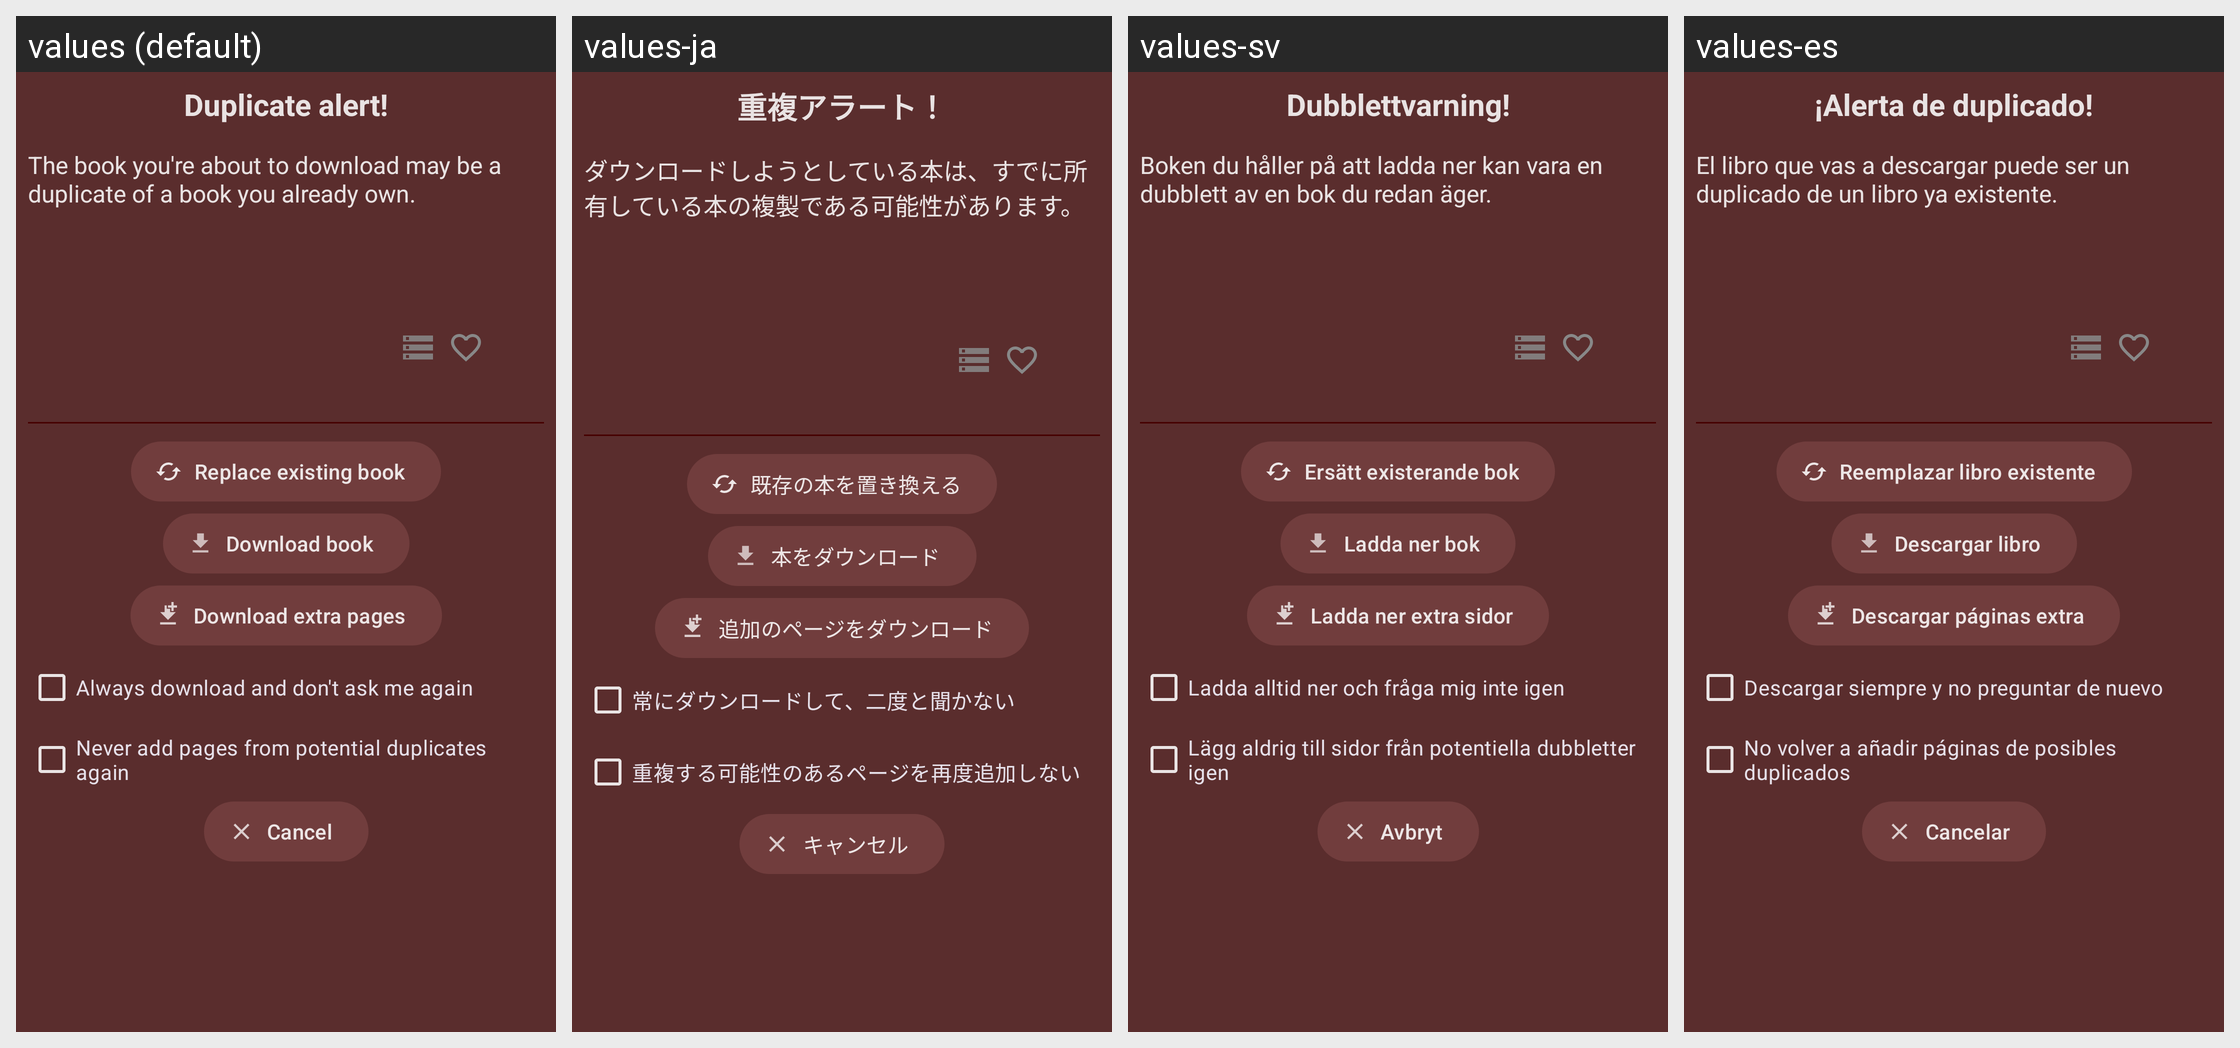

Translations of the strings shown on this Android screen, per locale in the grid:
Android screen res/layout/dialog_web_duplicate.xml rendered under 4 locales, left to right: values (default), values-ja, values-sv, values-es. Device: Nexus 5 (rendered at 1080×1920; each locale shown at half size, 540×960, under a caption strip naming it); theme Theme.Light.
Other locales in the repository, not shown: values-fr, values-hu, values-it, values-ko, values-nb-rNO, values-pt-rBR, values-ru, values-uk.
Strings drawn on this screen, with the default value and each locale's value (text and hints the layout hard-codes, and strings that could not be matched under every locale, appear in the picture but are not listed):

duplicate_alert
  values: Duplicate alert!
  values-ja: 重複アラート！
  values-sv: Dubblettvarning!
  values-es: ¡Alerta de duplicado!

duplicate_alert_subtitle_book
  values: The book you're about to download may be a duplicate of a book you already own.
  values-ja: ダウンロードしようとしている本は、すでに所有している本の複製である可能性があります。
  values-sv: Boken du håller på att ladda ner kan vara en dubblett av en bok du redan äger.
  values-es: El libro que vas a descargar puede ser un duplicado de un libro ya existente.

duplicate_alert_replace_existing
  values: Replace existing book
  values-ja: 既存の本を置き換える
  values-sv: Ersätt existerande bok
  values-es: Reemplazar libro existente

duplicate_alert_download_book
  values: Download book
  values-ja: 本をダウンロード
  values-sv: Ladda ner bok
  values-es: Descargar libro

duplicate_alert_download_pages
  values: Download extra pages
  values-ja: 追加のページをダウンロード
  values-sv: Ladda ner extra sidor
  values-es: Descargar páginas extra

duplicate_alert_always_download
  values: Always download and don't ask me again
  values-ja: 常にダウンロードして、二度と聞かない
  values-sv: Ladda alltid ner och fråga mig inte igen
  values-es: Descargar siempre y no preguntar de nuevo

duplicate_alert_never_extra_on_dupes
  values: Never add pages from potential duplicates again
  values-ja: 重複する可能性のあるページを再度追加しない
  values-sv: Lägg aldrig till sidor från potentiella dubbletter igen
  values-es: No volver a añadir páginas de posibles duplicados

cancel
  values: Cancel
  values-ja: キャンセル
  values-sv: Avbryt
  values-es: Cancelar
